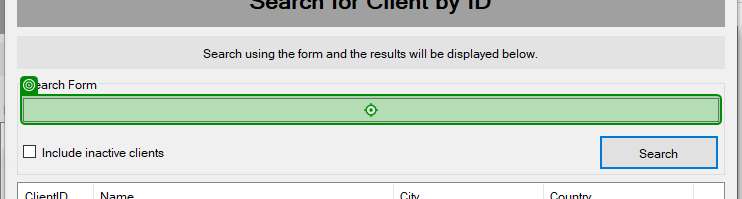
Workflow: Enter ClientID

Step 1 [try]: type [in_ClientID] into 'textBox1' (acme-system3.exe)

Step 2: click (no picture)

Step 3: click on 'button1' in window 'Search' (acme-system3.exe) (no picture)

Step 4: click on the list item (acme-system3.exe) (no picture)

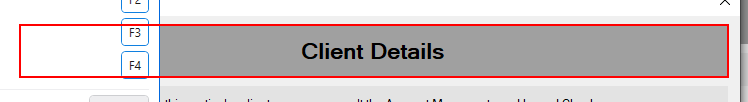
Step 5 [try]: find 'label2' (acme-system3.exe)
